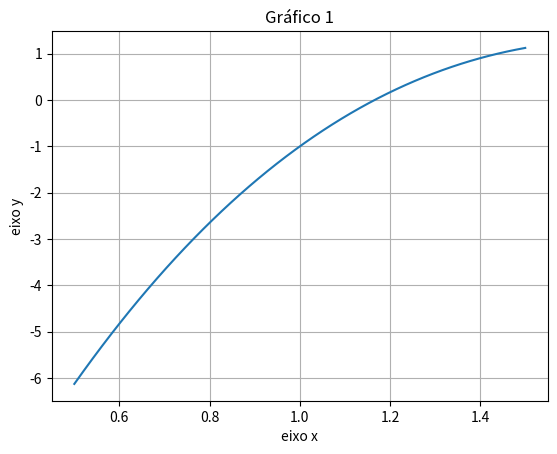

Write the Python code that produced this figure.
import numpy as np
import matplotlib.pyplot as plot

def f(x):
    return (x**3 - 9*x**2 + 22*x - 15)

def derivada(x):
    #print('3*{}**2 - 18*{} + 22'.format(x,x))
    return (3*x**2 - 18*x + 22)

intervalo = np.linspace(0.5, 1.5)
print(intervalo)

plot.plot(intervalo, f(intervalo))
#plot.plot(intervalo, derivada(intervalo))
plot.title('Gráfico 1')
plot.xlabel('eixo x')
plot.ylabel('eixo y')

plot.grid()
plot.show()

